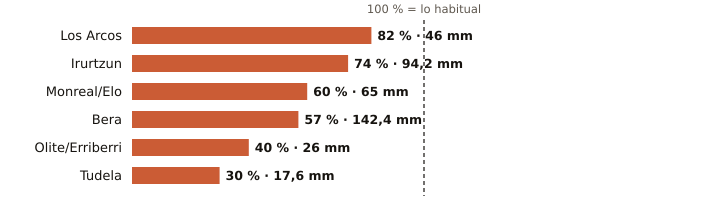

Values plotted in this chart, from the file beside it:
estacion, provincia, indicativo, mm_otono, referencia_mm, pct, periodo_referencia, hasta, hora
Los Arcos, Navarra, 9171K, 46.0, 56.1, 82, 2009-2025, 2026-10-27, 4
Irurtzun, Navarra, 9274X, 94.2, 126.9, 74, 2010-2025, 2026-10-27, 4
Monreal/Elo, Navarra, 9262P, 65.0, 107.8, 60, 2011-2025, 2026-10-27, 4
Bera, Navarra, 1010X, 142.4, 249.5, 57, 2009-2025, 2026-10-27, 4
Olite/Erriberri, Navarra, 9252X, 26.0, 64.5, 40, 2009-2025, 2026-10-27, 4
Tudela, Navarra, 9302Y, 17.6, 57.8, 30, 2009-2025, 2026-10-27, 4
